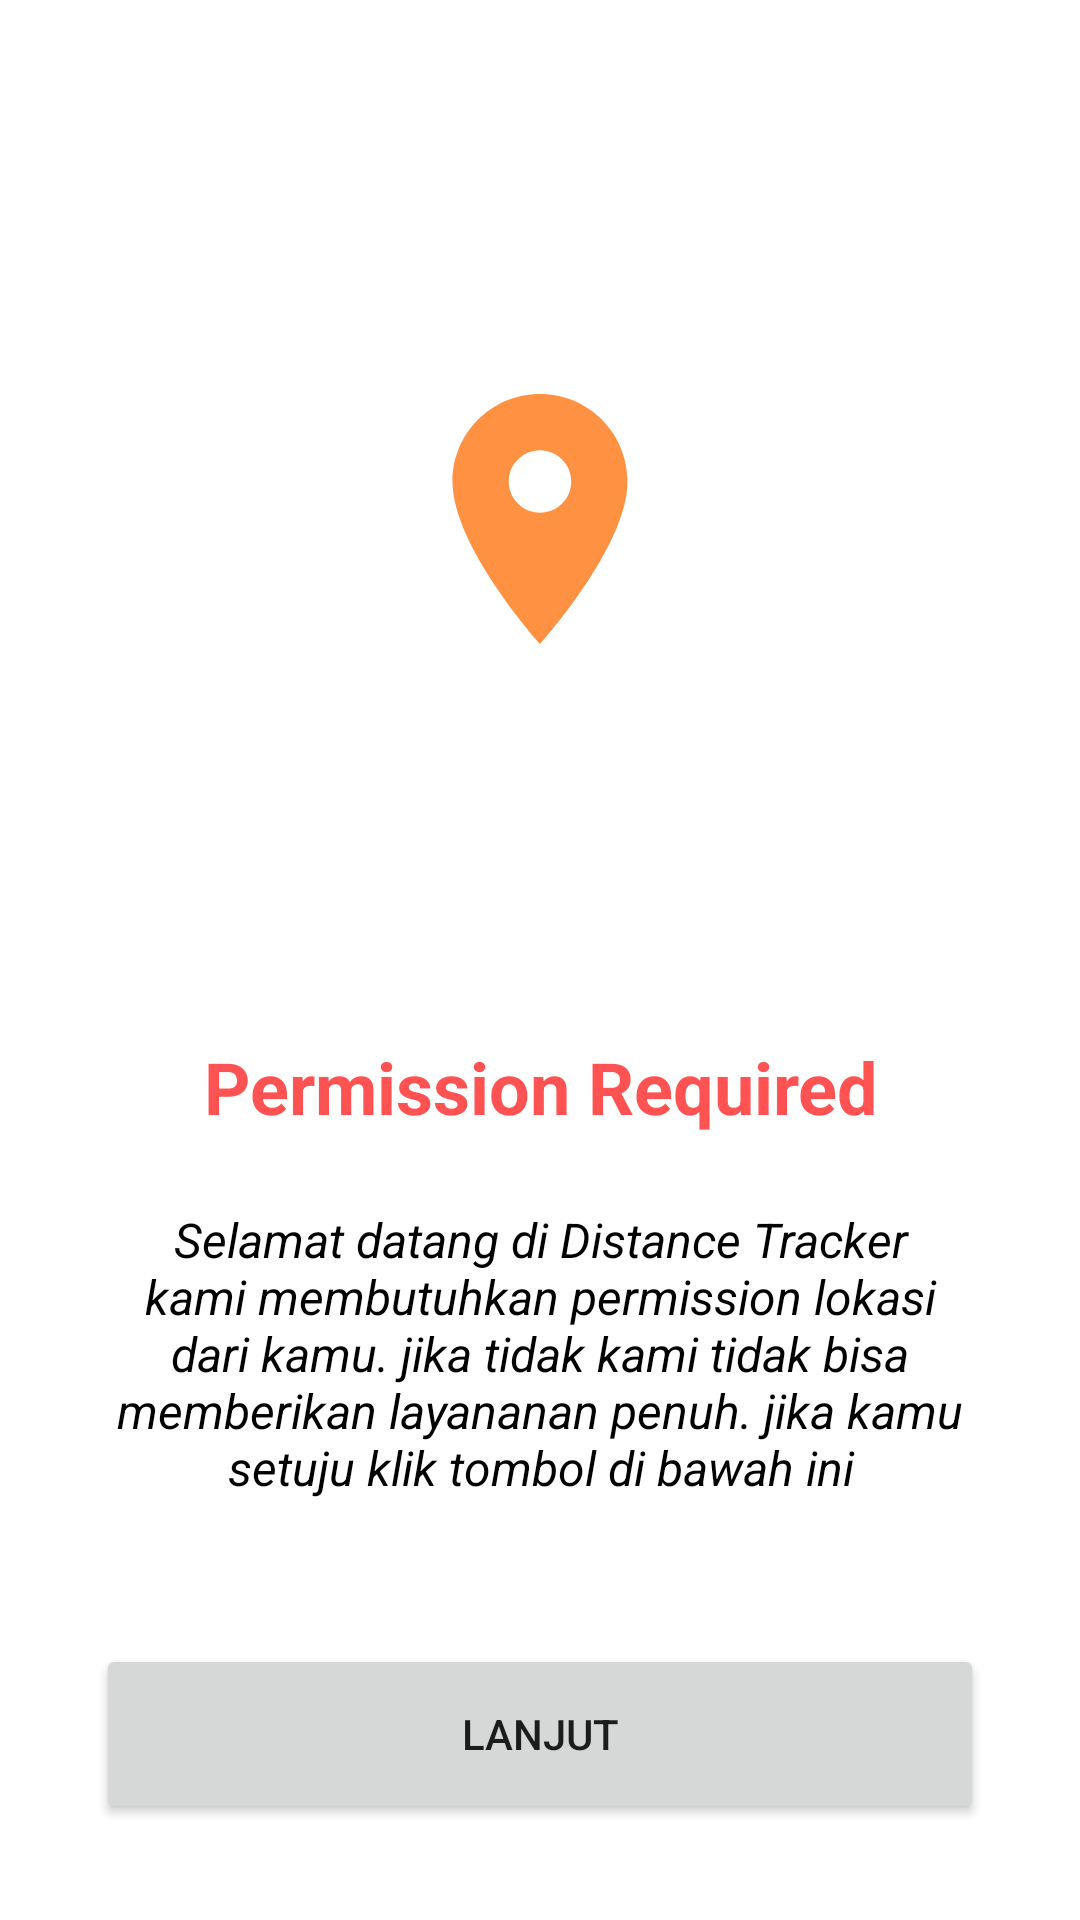

Write the Android layout XML for this screen, with the resource values it uses.
<!-- AndroidManifest.xml: application theme Theme.DistanceTrackerApp -->
<!-- res/layout/fragment_permission.xml -->
<?xml version="1.0" encoding="utf-8"?>
<androidx.constraintlayout.widget.ConstraintLayout xmlns:android="http://schemas.android.com/apk/res/android"
    xmlns:app="http://schemas.android.com/apk/res-auto"
    xmlns:tools="http://schemas.android.com/tools"
    android:layout_width="match_parent"
    android:layout_height="match_parent"
    tools:context=".ui.permission.PermissionFragment">


    <ImageView
        android:id="@+id/location_permission_image"
        android:layout_width="wrap_content"
        android:layout_height="wrap_content"
        android:src="@drawable/ic_welcome_image"
        app:layout_constraintBottom_toTopOf="@+id/permission_required_text"
        app:layout_constraintEnd_toEndOf="@+id/permission_required_text"
        app:layout_constraintStart_toStartOf="@+id/permission_required_text"
        app:layout_constraintTop_toTopOf="parent"
        android:contentDescription="@string/location_permission_image" />

    <TextView
        android:id="@+id/permission_required_text"
        android:layout_width="0dp"
        android:layout_height="wrap_content"
        android:layout_marginBottom="24dp"
        android:text="@string/permission_required"
        android:textColor="@color/red"
        android:textSize="24sp"
        android:textAlignment="center"
        android:textStyle="bold"
        app:layout_constraintBottom_toTopOf="@+id/description_permission_text"
        app:layout_constraintEnd_toEndOf="@+id/description_permission_text"
        app:layout_constraintStart_toStartOf="@+id/description_permission_text" />

    <TextView
        android:id="@+id/description_permission_text"
        android:layout_width="0dp"
        android:layout_height="wrap_content"
        android:layout_marginBottom="48dp"
        android:text="@string/description_text"
        android:textAlignment="center"
        android:textStyle="italic"
        android:textColor="@color/black"
        android:textSize="16sp"
        app:layout_constraintBottom_toTopOf="@+id/continue_button"
        app:layout_constraintEnd_toEndOf="@+id/continue_button"
        app:layout_constraintStart_toStartOf="@+id/continue_button" />

    <Button
        android:id="@+id/continue_button"
        android:layout_width="0dp"
        android:layout_height="60dp"
        android:layout_marginStart="32dp"
        android:layout_marginEnd="32dp"
        android:layout_marginBottom="32dp"
        android:text="@string/continue_text"
        app:layout_constraintBottom_toBottomOf="parent"
        app:layout_constraintEnd_toEndOf="parent"
        app:layout_constraintStart_toStartOf="parent" />

</androidx.constraintlayout.widget.ConstraintLayout>
<!-- resources referenced by this layout -->
<resources>
  <color name="black">#FF000000</color>
  <color name="red">#FF5353</color>
  <!-- drawable ic_welcome_image (drawable) -->
  <vector xmlns:android="http://schemas.android.com/apk/res/android"
      android:width="100dp"
      android:height="100dp"
      android:tint="#FF9143"
      android:viewportWidth="24"
      android:viewportHeight="24">
      <path
          android:fillColor="@android:color/white"
          android:pathData="M12,2C8.13,2 5,5.13 5,9c0,5.25 7,13 7,13s7,-7.75 7,-13c0,-3.87 -3.13,-7 -7,-7zM12,11.5c-1.38,0 -2.5,-1.12 -2.5,-2.5s1.12,-2.5 2.5,-2.5 2.5,1.12 2.5,2.5 -1.12,2.5 -2.5,2.5z" />
  </vector>
  <string name="continue_text">Lanjut</string>
  <string name="description_text">
          Selamat datang di Distance Tracker kami membutuhkan permission lokasi dari kamu.
          jika tidak kami tidak bisa memberikan layananan penuh. jika kamu setuju klik tombol di bawah ini</string>
  <string name="location_permission_image">Location Permission Image</string>
  <string name="permission_required">Permission Required</string>
  <style name="Theme.DistanceTrackerApp" parent="Theme.MaterialComponents.DayNight.NoActionBar">
          
          <item name="colorPrimary">@color/blue_500</item>
          <item name="colorPrimaryVariant">@color/blue_700</item>
          <item name="colorOnPrimary">@color/white</item>
          
          <item name="colorSecondary">@color/teal_200</item>
          <item name="colorSecondaryVariant">@color/teal_700</item>
          <item name="colorOnSecondary">@color/black</item>
          
          <item name="android:statusBarColor" tools:targetApi="l">?attr/colorPrimaryVariant</item>
          
          <item name="bottomSheetDialogTheme">@style/CustomBottomSheetDialog</item>
      </style>
  <color name="blue_500">#747cef</color>
  <color name="blue_700">#3c50bc</color>
  <color name="white">#FFFFFFFF</color>
  <color name="teal_200">#FF03DAC5</color>
  <color name="teal_700">#FF018786</color>
  <style name="CustomBottomSheetDialog" parent="@style/ThemeOverlay.MaterialComponents.BottomSheetDialog">
          <item name="bottomSheetStyle">@style/CustomBottomSheet</item>
      </style>
  <style name="CustomBottomSheet" parent="Widget.MaterialComponents.BottomSheet">
          <item name="shapeAppearanceOverlay">@style/CustomShapeAppearanceBottomSheetDialog</item>
      </style>
  <style name="CustomShapeAppearanceBottomSheetDialog">
          <item name="cornerFamily">rounded</item>
          <item name="cornerSizeTopRight">16dp</item>
          <item name="cornerSizeTopLeft">16dp</item>
          <item name="cornerSizeBottomLeft">0dp</item>
          <item name="cornerSizeBottomRight">0dp</item>
      </style>
</resources>
